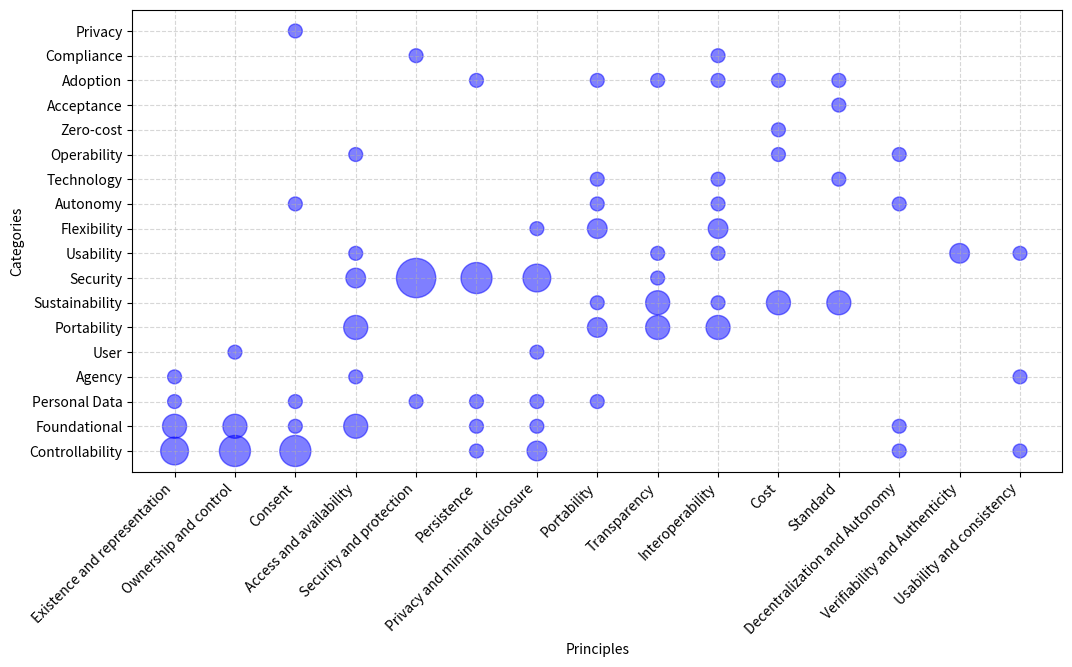

This figure's Python source:
import pandas as pd
import matplotlib.pyplot as plt
import seaborn as sns
import numpy as np

# Recreating the data from the table in the image (simplified for example)
data = {
        "Existence and representation": [4, 3, 1, 1, 0, 0, 0, 0, 0, 0, 0, 0, 0, 0, 0, 0, 0, 0],
        "Ownership and control":        [5, 3, 0, 0, 1, 0, 0, 0, 0, 0, 0, 0, 0, 0, 0, 0, 0, 0],
        "Consent":                      [5, 1, 1, 0, 0, 0, 0, 0, 0, 0, 1, 0, 0, 0, 0, 0, 0, 1],
        "Access and availability":      [0, 3, 0, 1, 0, 3, 0, 2, 1, 0, 0, 0, 1, 0, 0, 0, 0, 0],
        "Security and protection":      [0, 0, 1, 0, 0, 0, 0, 8, 0, 0, 0, 0, 0, 0, 0, 0, 1, 0],
        "Persistence":                  [1, 1, 1, 0, 0, 0, 0, 5, 0, 0, 0, 0, 0, 0, 0, 1, 0, 0],
        "Privacy and minimal disclosure":[2, 1, 1, 0, 1, 0, 0, 4, 0, 1, 0, 0, 0, 0, 0, 0, 0, 0],
        "Portability":                  [0, 0, 1, 0, 0, 2, 1, 0, 0, 2, 1, 1, 0, 0, 0, 1, 0, 0],
        "Transparency":                 [0, 0, 0, 0, 0, 3, 3, 1, 1, 0, 0, 0, 0, 0, 0, 1, 0, 0],
        "Interoperability":             [0, 0, 0, 0, 0, 3, 1, 0, 1, 2, 1, 1, 0, 0, 0, 1, 1, 0],
        "Cost":                         [0, 0, 0, 0, 0, 0, 3, 0, 0, 0, 0, 0, 1, 1, 0, 1, 0, 0],
        "Standard":                     [0, 0, 0, 0, 0, 0, 3, 0, 0, 0, 0, 1, 0, 0, 1, 1, 0, 0],
        "Decentralization and Autonomy":[1, 1, 0, 0, 0, 0, 0, 0, 0, 0, 1, 0, 1, 0, 0, 0, 0, 0],
        "Verifiability and Authenticity":[0, 0, 0, 0, 0, 0, 0, 0, 2, 0, 0, 0, 0, 0, 0, 0, 0, 0],
        "Usability and consistency":    [1, 0, 0, 1, 0, 0, 0, 0, 1, 0, 0, 0, 0, 0, 0, 0, 0, 0],
}

categories = [
    "Controllability", "Foundational", "Personal Data", "Agency", "User",
    "Portability", "Sustainability", "Security", "Usability", "Flexibility",
    "Autonomy", "Technology", "Operability", "Zero-cost", "Acceptance", "Adoption", "Compliance", "Privacy",
]

df = pd.DataFrame(data, index=categories)

# Creating the Bubble Chart
x, y = np.meshgrid(range(df.shape[1]), range(df.shape[0]))
bubble_sizes = df.values * 100

plt.figure(figsize=(12, 6))
plt.scatter(x, y, s=bubble_sizes, alpha=0.5, c="blue")
plt.xticks(range(df.shape[1]), df.columns, rotation=45, ha="right")
plt.yticks(range(df.shape[0]), df.index)
plt.title("")
plt.xlabel("Principles")
plt.ylabel("Categories")
plt.grid(True, linestyle="--", alpha=0.5)
plt.show()
